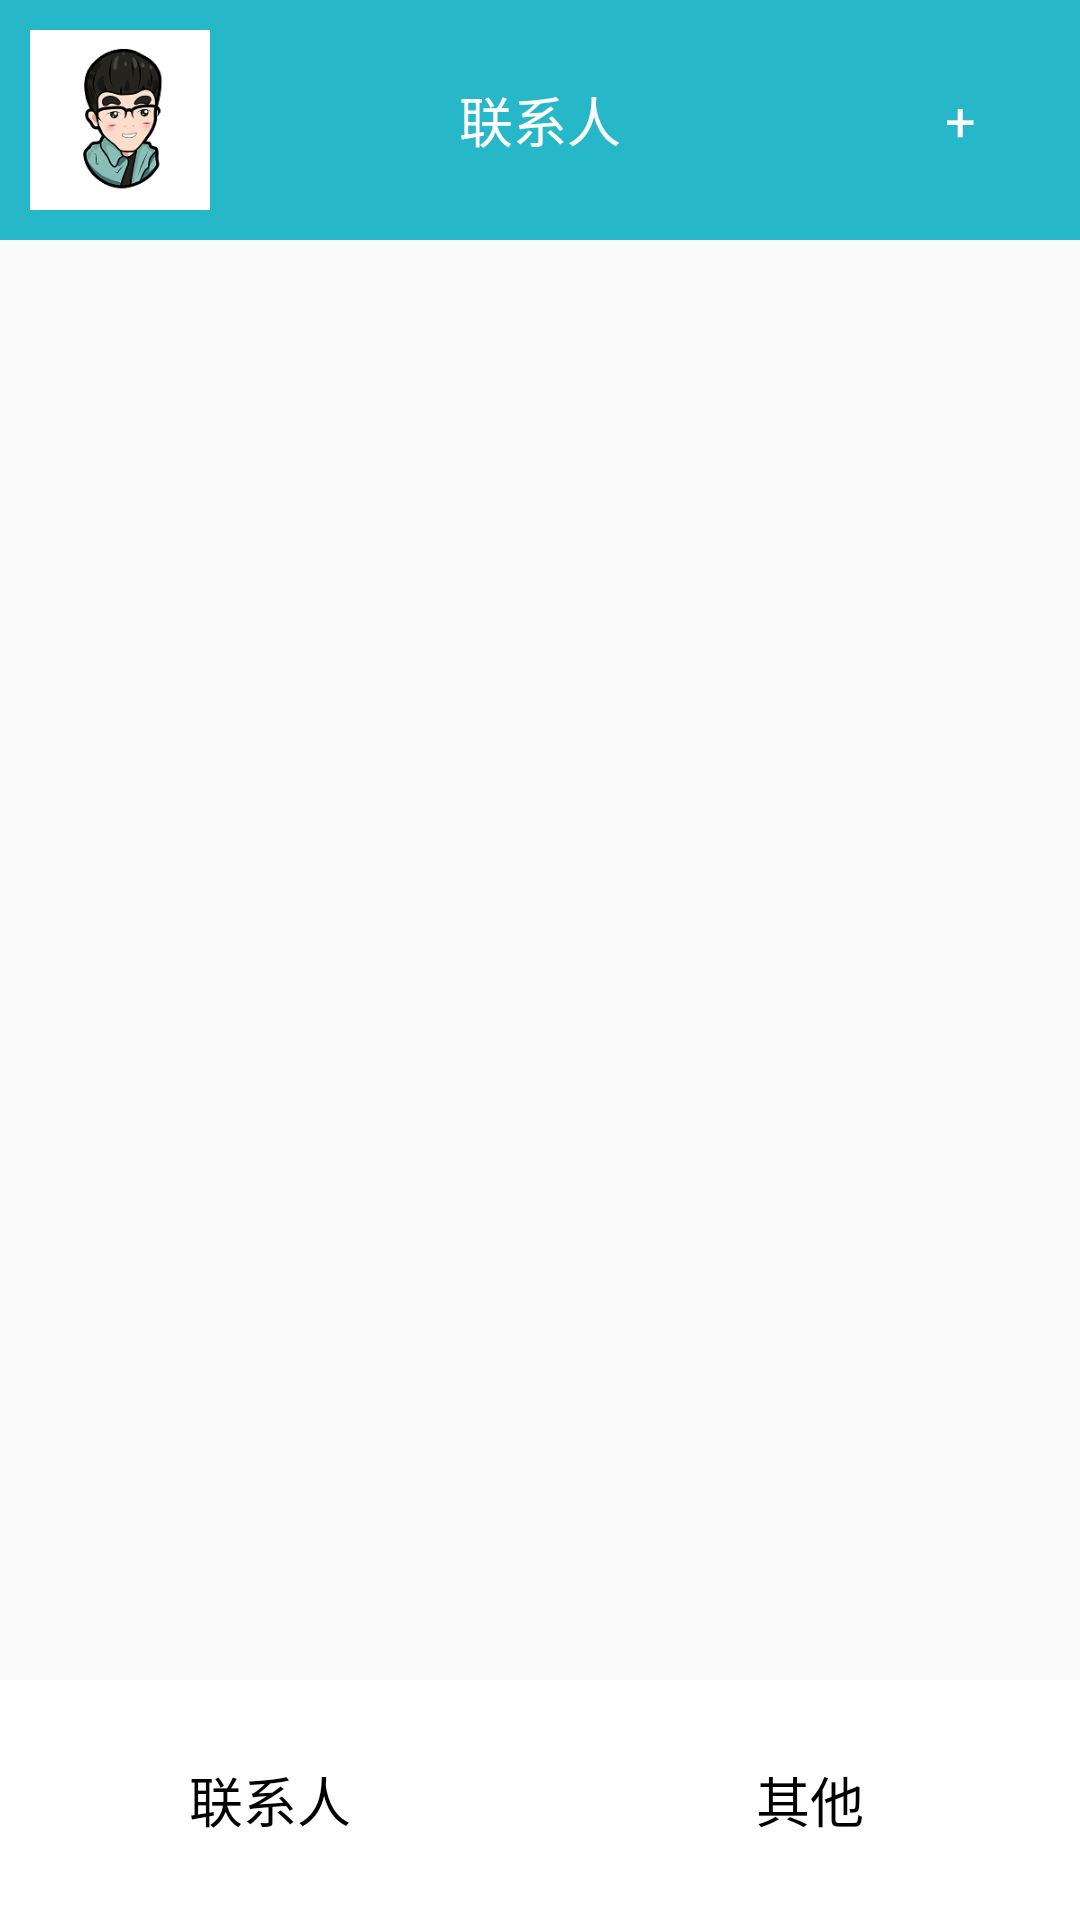

Android layout source for this screen:
<!-- AndroidManifest.xml: application theme AppTheme -->
<!-- res/layout/activity_main.xml -->
<?xml version="1.0" encoding="utf-8"?>
<LinearLayout xmlns:android="http://schemas.android.com/apk/res/android"
    android:layout_width="match_parent"
    android:layout_height="match_parent"
    android:orientation="vertical">
    <LinearLayout xmlns:android="http://schemas.android.com/apk/res/android"
        android:background="@color/menuColor"
        android:layout_width="match_parent"
        android:layout_height="80dp">

        <ImageView
            android:id="@+id/myHeadImg"
            android:layout_width="60dp"
            android:layout_height="60dp"
            android:layout_marginTop="10dp"
            android:layout_marginLeft="10dp"
            android:src="@drawable/headm"/>

        <TextView
            android:id="@+id/mainTitle"
            style="@style/appTitle"
            android:layout_width="wrap_content"
            android:layout_height="wrap_content"
            android:layout_gravity="center"
            android:gravity="center"
            android:layout_weight="1"
            android:text="联系人" />
        <TextView
            android:id="@+id/addFriend"
            android:layout_width="60dp"
            android:layout_height="60dp"
            style="@style/appTitle"
            android:layout_gravity="center"
            android:gravity="center"
            android:layout_marginRight="10dp"
            android:text="+" />
    </LinearLayout>
    <LinearLayout xmlns:android="http://schemas.android.com/apk/res/android"
        android:layout_width="match_parent"
        android:layout_height="wrap_content"
        android:layout_weight="1">
        <ListView
            android:layout_width="match_parent"
            android:layout_height="match_parent"
            android:id="@+id/user_list">
        </ListView>

    </LinearLayout>
    <LinearLayout xmlns:android="http://schemas.android.com/apk/res/android"
        android:background="@color/menuColor"
        android:layout_width="match_parent"
        android:padding="0px"
        android:layout_height="80dp">
        <Button
            android:id="@+id/linkMan"
            android:layout_margin="0px"
            android:layout_width="wrap_content"
            android:background="#FFFFFF"
            android:layout_height="80dp"
            android:layout_gravity="center"
            android:textColor="#000000"
            android:textSize="18dp"
            android:layout_weight="1"
            android:text="联系人" />

        <Button
            android:id="@+id/other"
            android:layout_margin="0px"
            android:layout_width="wrap_content"
            android:background="#FFFFFF"
            android:layout_height="80dp"
            android:textColor="#000000"
            android:textSize="18dp"
            android:layout_gravity="center"
            android:layout_weight="1"
            android:text="其他" />

    </LinearLayout>


</LinearLayout>
<!-- resources referenced by this layout -->
<resources>
  <color name="menuColor">#26B8C9</color>
  <!-- drawable headm: png bitmap (drawable, 21474 bytes) -->
  <style name="appTitle" parent="Theme.AppCompat.Light.DarkActionBar">
          <item name="android:textSize">18dp</item>
          <item name="android:textColor">#FFFFFF</item>
      </style>
  <style name="AppTheme" parent="Theme.AppCompat.Light.DarkActionBar">
          
          <item name="colorPrimary">@color/colorPrimary</item>
          <item name="colorPrimaryDark">@color/colorPrimaryDark</item>
          <item name="colorAccent">@color/colorAccent</item>
      </style>
  <color name="colorPrimary">#008577</color>
  <color name="colorPrimaryDark">#00574B</color>
  <color name="colorAccent">#D81B60</color>
</resources>
